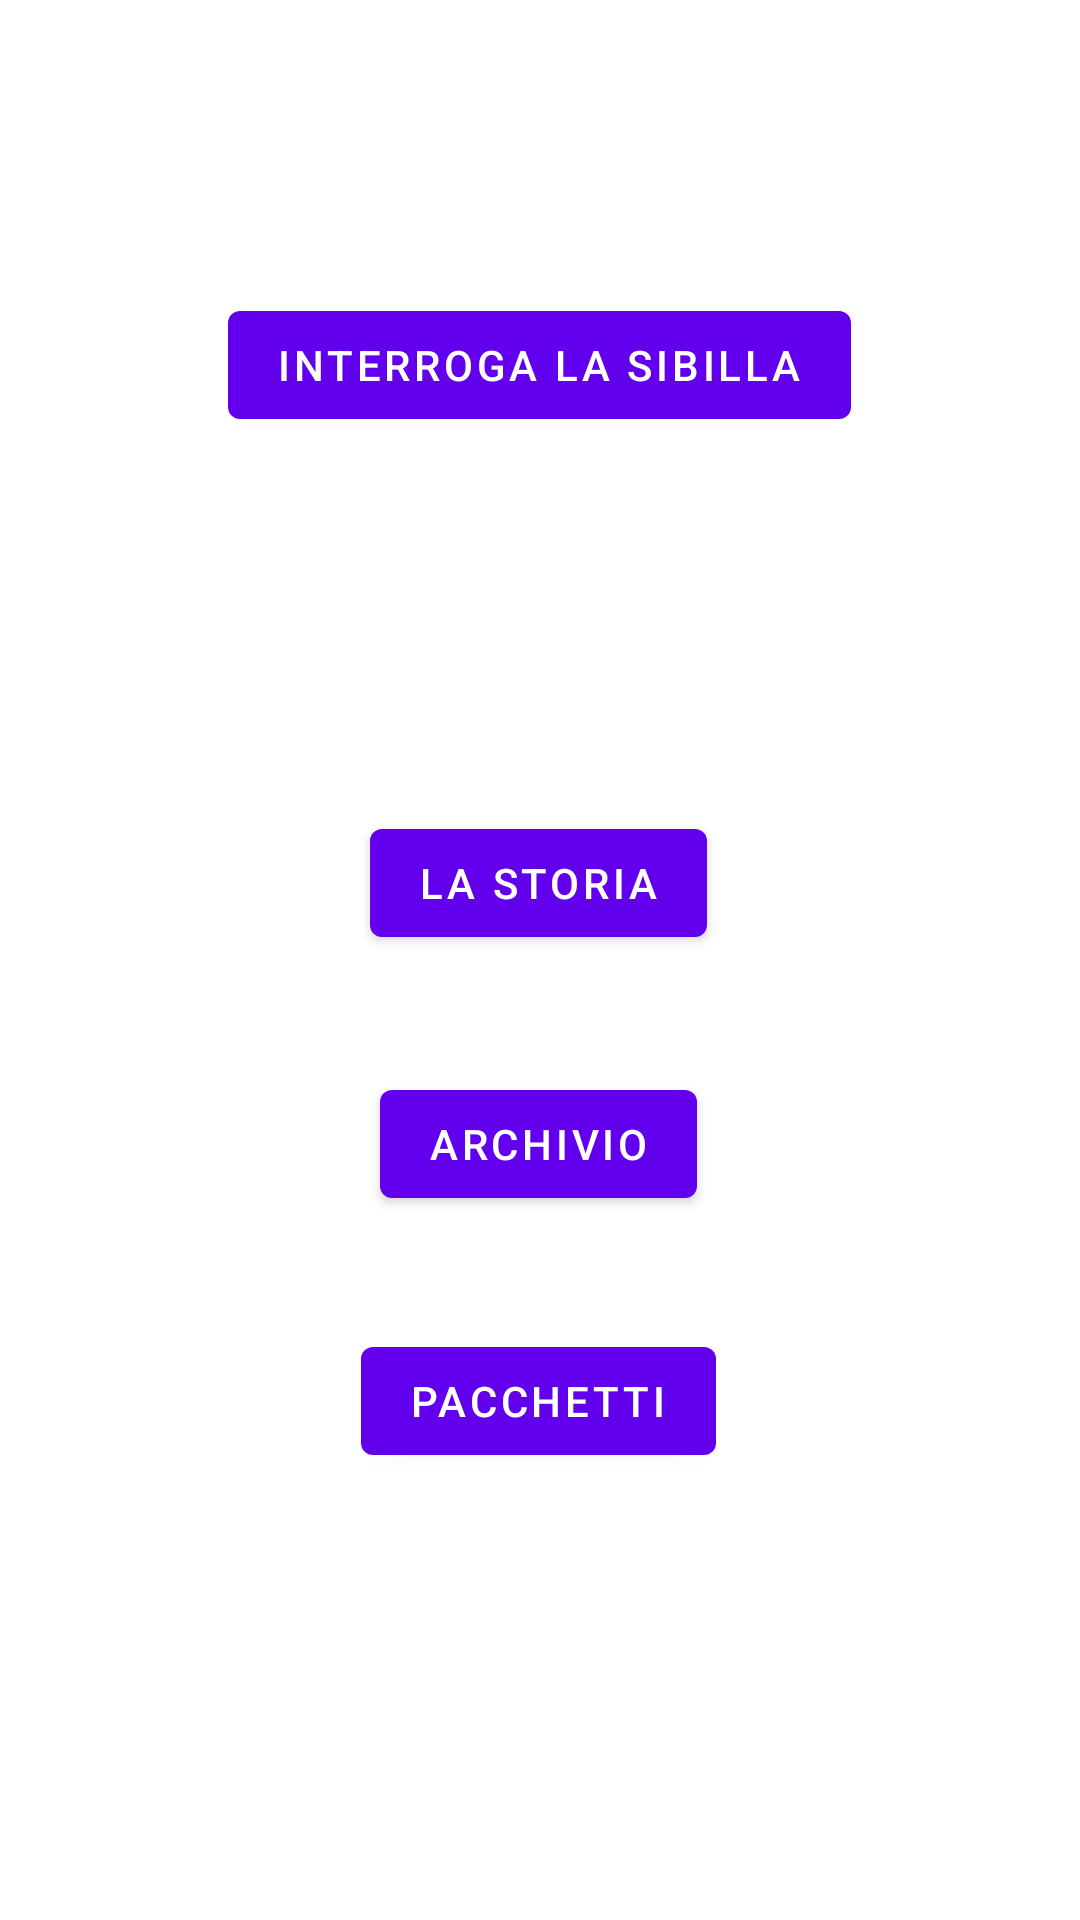

Reconstruct the res/layout file that produces this screen, plus the resources it refers to.
<!-- AndroidManifest.xml: application theme Theme.InsightFuture -->
<!-- res/layout/activity_menu.xml -->
<?xml version="1.0" encoding="utf-8"?>
<androidx.constraintlayout.widget.ConstraintLayout xmlns:android="http://schemas.android.com/apk/res/android"
    xmlns:app="http://schemas.android.com/apk/res-auto"
    xmlns:tools="http://schemas.android.com/tools"
    android:layout_width="match_parent"
    android:layout_height="match_parent"
    tools:context=".Menu">

    <Button
        android:id="@+id/questionSibBtn"
        android:layout_width="wrap_content"
        android:layout_height="wrap_content"
        android:text="@string/interroga_la_sibillia"
        app:layout_constraintBottom_toBottomOf="parent"
        app:layout_constraintEnd_toEndOf="parent"
        app:layout_constraintHorizontal_bias="0.498"
        app:layout_constraintStart_toStartOf="parent"
        app:layout_constraintTop_toTopOf="parent"
        app:layout_constraintVertical_bias="0.165" />

    <Button
        android:id="@+id/storyBtn"
        android:layout_width="wrap_content"
        android:layout_height="wrap_content"
        android:text="@string/la_storia"
        app:layout_constraintBottom_toBottomOf="parent"
        app:layout_constraintEnd_toEndOf="parent"
        app:layout_constraintHorizontal_bias="0.498"
        app:layout_constraintStart_toStartOf="parent"
        app:layout_constraintTop_toBottomOf="@+id/questionSibBtn"
        app:layout_constraintVertical_bias="0.279" />

    <Button
        android:id="@+id/archiveBtn"
        android:layout_width="wrap_content"
        android:layout_height="wrap_content"
        android:text="@string/archivio"
        app:layout_constraintBottom_toBottomOf="parent"
        app:layout_constraintEnd_toEndOf="parent"
        app:layout_constraintHorizontal_bias="0.498"
        app:layout_constraintStart_toStartOf="parent"
        app:layout_constraintTop_toBottomOf="@+id/storyBtn"
        app:layout_constraintVertical_bias="0.143" />

    <Button
        android:id="@+id/packageBtn"
        android:layout_width="wrap_content"
        android:layout_height="wrap_content"
        android:text="@string/pacchetti"
        app:layout_constraintBottom_toBottomOf="parent"
        app:layout_constraintEnd_toEndOf="parent"
        app:layout_constraintHorizontal_bias="0.498"
        app:layout_constraintStart_toStartOf="parent"
        app:layout_constraintTop_toBottomOf="@+id/archiveBtn"
        app:layout_constraintVertical_bias="0.201" />


</androidx.constraintlayout.widget.ConstraintLayout>
<!-- resources referenced by this layout -->
<resources>
  <string name="archivio">Archivio</string>
  <string name="interroga_la_sibillia">Interroga la Sibilla</string>
  <string name="la_storia">La storia</string>
  <string name="pacchetti">Pacchetti</string>
  <style name="Theme.InsightFuture" parent="Theme.MaterialComponents.DayNight.NoActionBar">
          
          <item name="colorPrimary">@color/purple_500</item>
          <item name="colorPrimaryVariant">@color/purple_700</item>
          <item name="colorOnPrimary">@color/white</item>
          
          <item name="colorSecondary">@color/teal_200</item>
          <item name="colorSecondaryVariant">@color/teal_700</item>
          <item name="colorOnSecondary">@color/black</item>
          
          <item name="android:statusBarColor">?attr/colorPrimaryVariant</item>
          
      </style>
  <color name="purple_500">#FF6200EE</color>
  <color name="purple_700">#FF3700B3</color>
  <color name="white">#FFFFFFFF</color>
  <color name="teal_200">#FF03DAC5</color>
  <color name="teal_700">#FF018786</color>
  <color name="black">#FF000000</color>
</resources>
